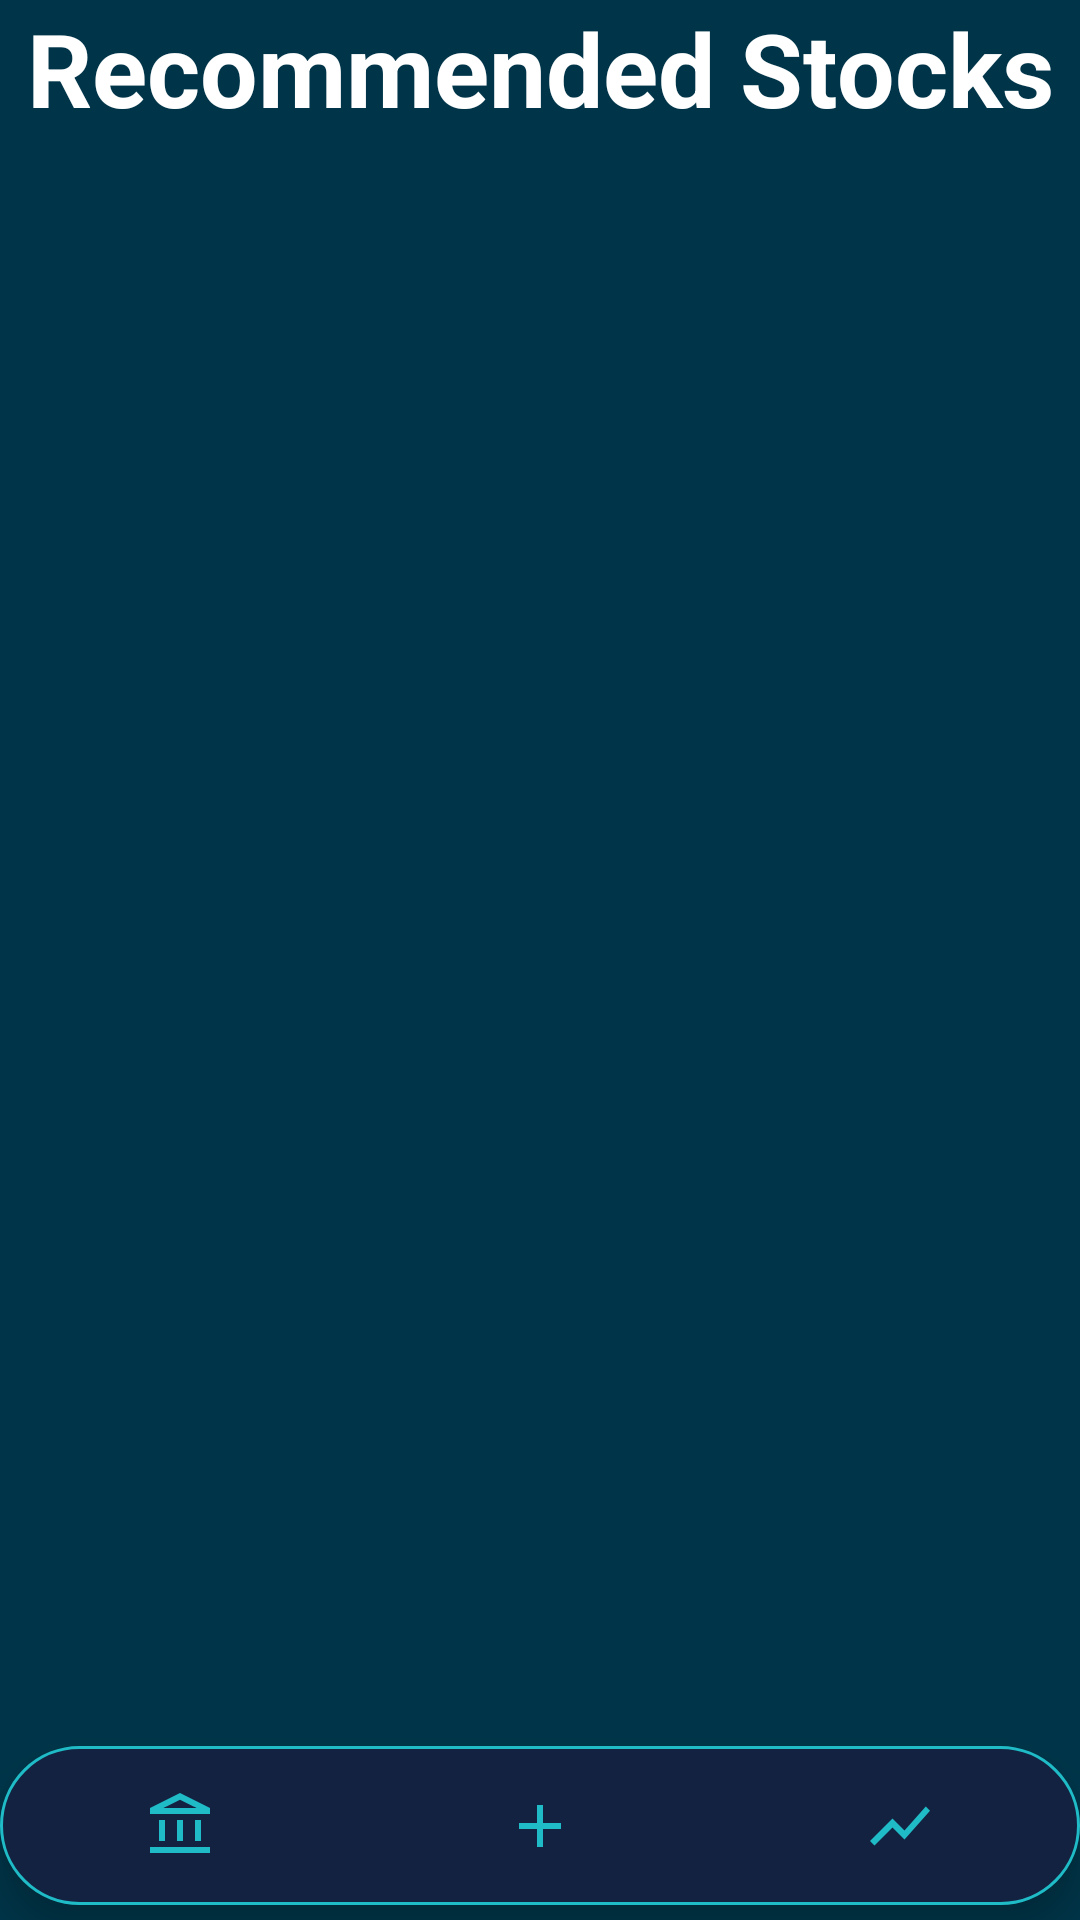

Here is an Android app screen rendered from its layout file. Give the layout XML and the strings, colors and styles it references.
<!-- AndroidManifest.xml: application theme Theme.StocksPortfolio -->
<!-- res/layout/fragment_stock_recommended.xml -->
<?xml version="1.0" encoding="utf-8"?>
<LinearLayout xmlns:android="http://schemas.android.com/apk/res/android"
    xmlns:app="http://schemas.android.com/apk/res-auto"
    xmlns:tools="http://schemas.android.com/tools"
    android:layout_width="match_parent"
    android:layout_height="match_parent"
    android:background="@color/material_dynamic_primary20"
    android:orientation="vertical"
    tools:context=".StockRecommended" >

    <LinearLayout
        android:layout_width="match_parent"
        android:layout_height="match_parent"
        android:layout_weight="1"
        android:orientation="vertical">

        <TextView
            android:id="@+id/Recommended"
            android:layout_width="match_parent"
            android:layout_height="match_parent"
            android:text="Recommended Stocks"
            android:textAlignment="center"
            android:textColor="@color/white"
            android:textSize="34sp"
            android:textStyle="bold" />
    </LinearLayout>

    <com.google.android.material.bottomnavigation.BottomNavigationView
        android:layout_width="match_parent"
        android:layout_height="match_parent"
        android:layout_marginBottom="5dp"
        android:layout_weight="10"
        android:background="@drawable/buttondesign">

        <LinearLayout
            android:layout_width="match_parent"
            android:layout_height="match_parent"
            android:orientation="horizontal">

            <ImageButton
                android:id="@+id/RecToHome"
                android:layout_width="match_parent"
                android:layout_height="match_parent"
                android:layout_weight="1"
                android:background="@android:color/transparent"
                android:src="@drawable/ic_portfolio" />

            <ImageButton
                android:id="@+id/RecToAdd"
                android:layout_width="match_parent"
                android:layout_height="match_parent"
                android:layout_weight="1"
                android:background="@android:color/transparent"
                android:src="@drawable/ic_add" />

            <ImageButton
                android:id="@+id/RecToRec"
                android:layout_width="match_parent"
                android:layout_height="match_parent"
                android:layout_weight="1"
                android:background="@android:color/transparent"
                android:src="@drawable/ic_market" />
        </LinearLayout>
    </com.google.android.material.bottomnavigation.BottomNavigationView>

</LinearLayout>
<!-- resources referenced by this layout -->
<resources>
  <!-- drawable buttondesign (drawable) -->
  <?xml version="1.0" encoding="utf-8"?>
  <shape xmlns:android="http://schemas.android.com/apk/res/android">
      <corners android:radius="45dp"/>
      <gradient android:angle="225"
          android:startColor="#132240"
          android:centerColor="#132240"
          android:endColor="#132240"/>
      <stroke android:color="#1FBCC7" android:width="1dp"/>
  </shape>
  <!-- drawable ic_add (drawable) -->
  <vector xmlns:android="http://schemas.android.com/apk/res/android" android:height="24dp" android:tint="#1FBCC7" android:viewportHeight="960" android:viewportWidth="960" android:width="24dp">
        
      <path android:fillColor="@android:color/white" android:pathData="M440,520L200,520L200,440L440,440L440,200L520,200L520,440L760,440L760,520L520,520L520,760L440,760L440,520Z"/>
      
  </vector>
  <!-- drawable ic_market (drawable) -->
  <vector xmlns:android="http://schemas.android.com/apk/res/android" android:autoMirrored="true" android:height="24dp" android:tint="#1FBCC7" android:viewportHeight="960" android:viewportWidth="960" android:width="24dp">
        
      <path android:fillColor="@android:color/white" android:pathData="M140,740L80,680L380,380L540,540L824,220L880,276L540,660L380,500L140,740Z"/>
      
  </vector>
  <!-- drawable ic_portfolio (drawable) -->
  <vector xmlns:android="http://schemas.android.com/apk/res/android" android:height="24dp" android:tint="#1FBCC7" android:viewportHeight="960" android:viewportWidth="960" android:width="24dp">
        
      <path android:fillColor="@android:color/white" android:pathData="M200,680L200,400L280,400L280,680L200,680ZM440,680L440,400L520,400L520,680L440,680ZM80,840L80,760L880,760L880,840L80,840ZM680,680L680,400L760,400L760,680L680,680ZM80,320L80,240L480,40L880,240L880,320L80,320ZM258,240L480,240L702,240L258,240ZM258,240L702,240L480,130L258,240Z"/>
      
  </vector>
  <style name="Theme.StocksPortfolio" parent="Base.Theme.StocksPortfolio" />
  <style name="Base.Theme.StocksPortfolio" parent="Theme.AppCompat.DayNight.NoActionBar">
          
          
      </style>
  <!-- not gathered from this repository: default colours our renderer supplied (Android Studio template values) -->
  <color name="white">#FFFFFFFF</color>
</resources>
